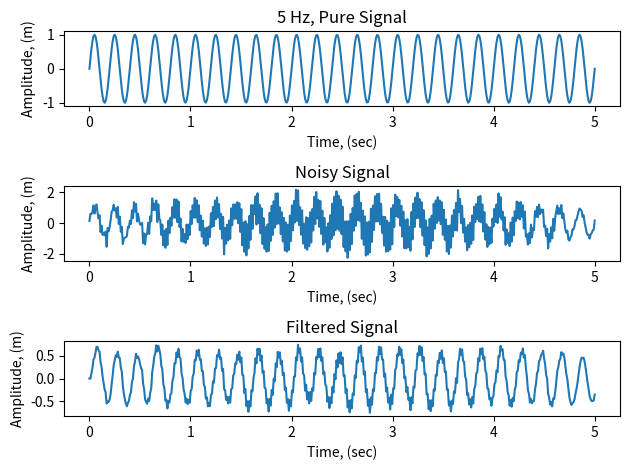

This chart was generated by the following Python code:
#!/usr/bin/python

import numpy as np
import matplotlib.pyplot as plt

f1 = 5 # Hertz
w1 = 2*np.pi*f1 # angular frequency
f2 = 50 # Hertz
w2 = 2*np.pi*f2 # angular frequency

# Create an array of time points
N = 500
t = np.linspace(0,5,N)

# Create signals
pure = np.sin(w1*t) # pure sine wave
noise = np.sin(w2*t) + np.random.normal(0, 0.2, N) # Normally distributed random noise
 # 0   = mean of the normal distribution
 # 0.2 = standard deviation of the normal distribution
 # N   = number of elements in the array
signal = pure + noise # noisy sine wave

# Recursive low-pass filter
alpha = 0.2 # alpha closer to zero means stronger smoothing effect
filtered = np.zeros(N) # initialize array to store values
for i in range(N):
    if i > 1:
        filtered[i] = filtered[i-1] + alpha*(signal[i] - filtered[i-1])


fig = plt.figure()
ax1 = fig.add_subplot(311)
ax1.plot(t, pure)
ax1.set_xlabel('Time, (sec)')
ax1.set_ylabel('Amplitude, (m)')
ax1.set_title('5 Hz, Pure Signal')

ax2 = fig.add_subplot(312)
ax2.plot(t, signal)
ax2.set_xlabel('Time, (sec)')
ax2.set_ylabel('Amplitude, (m)')
ax2.set_title('Noisy Signal')

ax3 = fig.add_subplot(313)
ax3.plot(t, filtered)
ax3.set_xlabel('Time, (sec)')
ax3.set_ylabel('Amplitude, (m)')
ax3.set_title('Filtered Signal')

plt.tight_layout()
plt.show()